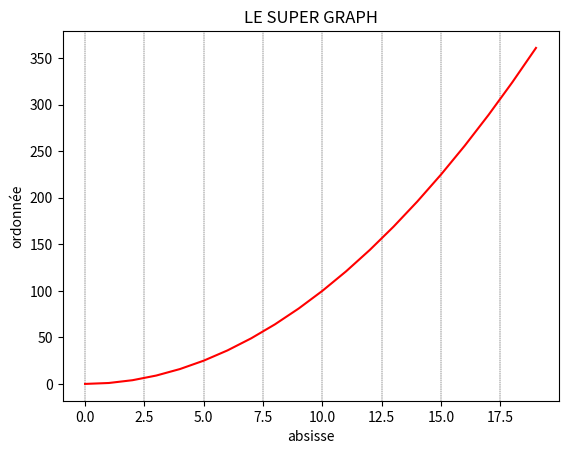

This figure's Python source:
import matplotlib.pyplot as plt

x = [n for n in range(0,20,1)]
y = [n*n for n in range(0,20,1)]

print(x)
print(y)

plt.title("LE SUPER GRAPH")
plt.xlabel("absisse")
plt.ylabel("ordonnée")
plt.grid(which = 'major', axis = 'x', color = 'k', linestyle = '--', linewidth = 0.3)
plt.plot(x, y, color ='r', linestyle = '-')
plt.show()